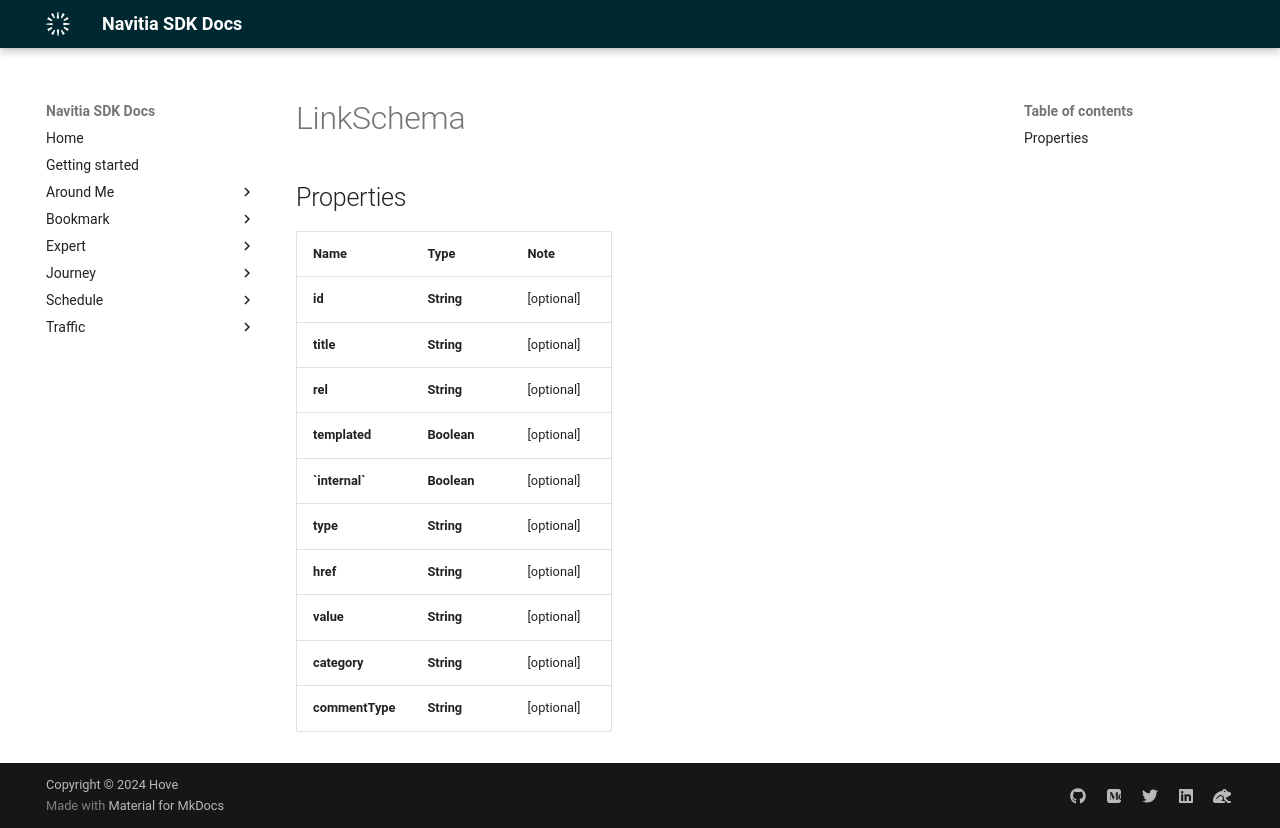

repository: hove-io/navitia_sdk_docs · page: expert/android/model/LinkSchema/index.html · generator: mkdocs

# LinkSchema

## Properties

Name | Type | Note
---- | ---- | ----
**id** | **String** | [optional] 
**title** | **String** | [optional] 
**rel** | **String** | [optional] 
**templated** | **Boolean** | [optional] 
**&#x60;internal&#x60;** | **Boolean** | [optional] 
**type** | **String** | [optional] 
**href** | **String** | [optional] 
**value** | **String** | [optional] 
**category** | **String** | [optional] 
**commentType** | **String** | [optional] 
